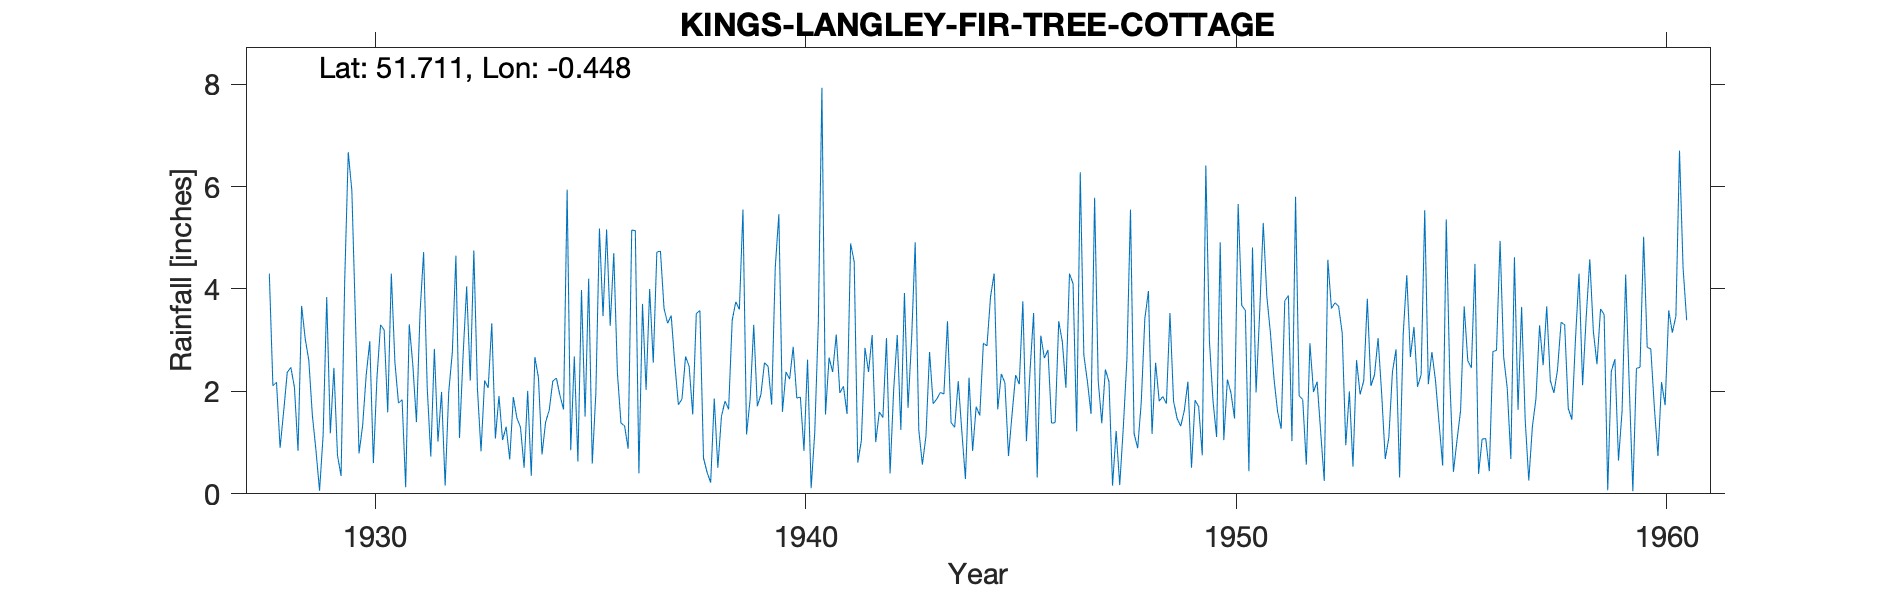

The table this chart was drawn from, first rows:
KINGS-LANGLEY-FIR-TREE-COTTAGE, , , , , , , , , , , , , , , , , , , , , , , 
Grid ref, TL073025, Long, -0.4481, Lat, 51.71, Elevation, 278, ft, , , , , , , , , , , , , , , 
Station no, 917, , , , , , , , , , , , , , , , , , , , , , 
, 1920, 1921, 1922, 1923, 1924, 1925, 1926, 1927, 1928, 1929, 1930, 1931, 1932, 1933, 1934, 1935, 1936, 1937, 1938, 1939, 1940, 1941, 1942
January, , , , , , , , , 4.3, 1.53, 3.42, 1.77, 1.99, 2.21, 2.01, 0.85, 4.7, 4.72, 3.58, 5.55, 2.38, 2.66, 3.1
February, , , , , , , , , 2.11, 0.85, 0.79, 1.84, 0.16, 2.07, 0.35, 2.68, 2.37, 4.74, 0.7, 1.16, 2.24, 2.38, 1.01
March, , , , , , , , , 2.18, 0.06, 1.33, 0.13, 1.99, 3.33, 2.67, 0.63, 1.38, 3.62, 0.42, 1.85, 2.87, 3.11, 1.6
April, , , , , , , , , 0.9, 1.15, 2.32, 3.31, 2.76, 1.08, 2.27, 3.98, 1.33, 3.33, 0.22, 3.3, 1.87, 1.97, 1.49
May, , , , , , , , , 1.61, 3.84, 2.98, 2.51, 4.65, 1.91, 0.77, 1.51, 0.88, 3.48, 1.86, 1.71, 1.89, 2.1, 3.04
June, , , , , , , , , 2.37, 1.18, 0.6, 1.4, 1.09, 1.05, 1.4, 4.2, 5.15, 2.54, 0.51, 1.94, 0.84, 1.56, 0.4
July, , , , , , , , , 2.47, 2.46, 2.27, 3.53, 2.7, 1.31, 1.63, 0.59, 5.14, 1.74, 1.51, 2.56, 2.62, 4.89, 2.03
August, , , , , , , , , 2.08, 0.75, 3.3, 4.72, 4.05, 0.67, 2.2, 1.96, 0.4, 1.85, 1.81, 2.49, 0.11, 4.53, 3.1
September, , , , , , , , , 0.84, 0.35, 3.2, 2.08, 2.21, 1.89, 2.26, 5.18, 3.71, 2.68, 1.65, 1.74, 1.19, 0.61, 1.25
October, , , , , , , , , 3.67, 4.13, 1.59, 0.73, 4.75, 1.48, 1.92, 3.47, 2.03, 2.49, 3.39, 4.42, 3.34, 1.04, 3.92
November, , , , , , , , , 3.03, 6.67, 4.3, 2.83, 2.05, 1.3, 1.65, 5.16, 4, 1.55, 3.75, 5.46, 7.93, 2.85, 1.68
December, , , , , , , , , 2.61, 5.92, 2.57, 1.02, 0.83, 0.51, 5.94, 3.28, 2.56, 3.52, 3.6, 1.6, 1.55, 2.38, 3.02
Total, , , , , , , , , 28.17, 28.89, 28.67, 25.87, 29.23, 18.81, 25.07, 33.49, 33.65, 36.26, 23, 33.78, 28.83, 30.08, 25.64
